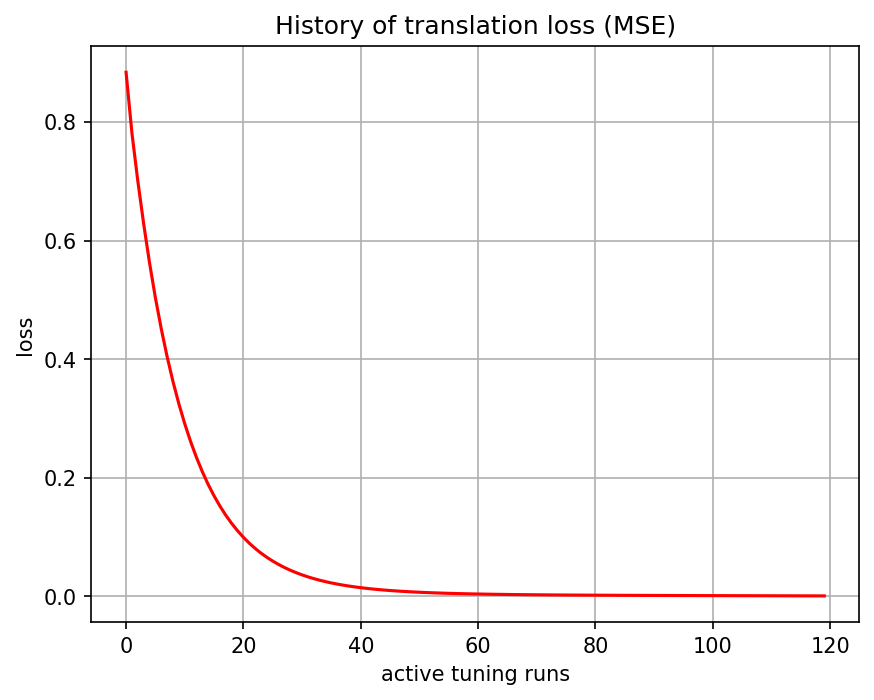

Source data for this figure (header and first rows):
, 0
0, 0.8837
1, 0.781
2, 0.7003
3, 0.628
4, 0.5622
5, 0.5034
6, 0.451
7, 0.404
8, 0.362
9, 0.3246
10, 0.291
11, 0.261
12, 0.2342
13, 0.2102
14, 0.1886
15, 0.1694
16, 0.1522
17, 0.1368
18, 0.123
19, 0.1107
20, 0.09958
21, 0.08972
22, 0.08087
23, 0.07292
24, 0.06584
25, 0.05948
26, 0.05377
27, 0.04866
28, 0.04407
29, 0.03994
30, 0.03625
31, 0.03292
32, 0.02993
33, 0.02725
34, 0.02484
35, 0.02266
36, 0.02072
37, 0.01897
38, 0.01738
39, 0.01597
40, 0.01468
41, 0.01352
42, 0.01248
43, 0.01153
44, 0.01068
45, 0.009902
46, 0.0092
47, 0.008562
48, 0.007986
49, 0.007462
50, 0.006986
51, 0.006552
52, 0.006157
53, 0.005797
54, 0.005465
55, 0.005162
56, 0.004885
57, 0.004633
58, 0.004402
59, 0.00419
... 60 more rows
